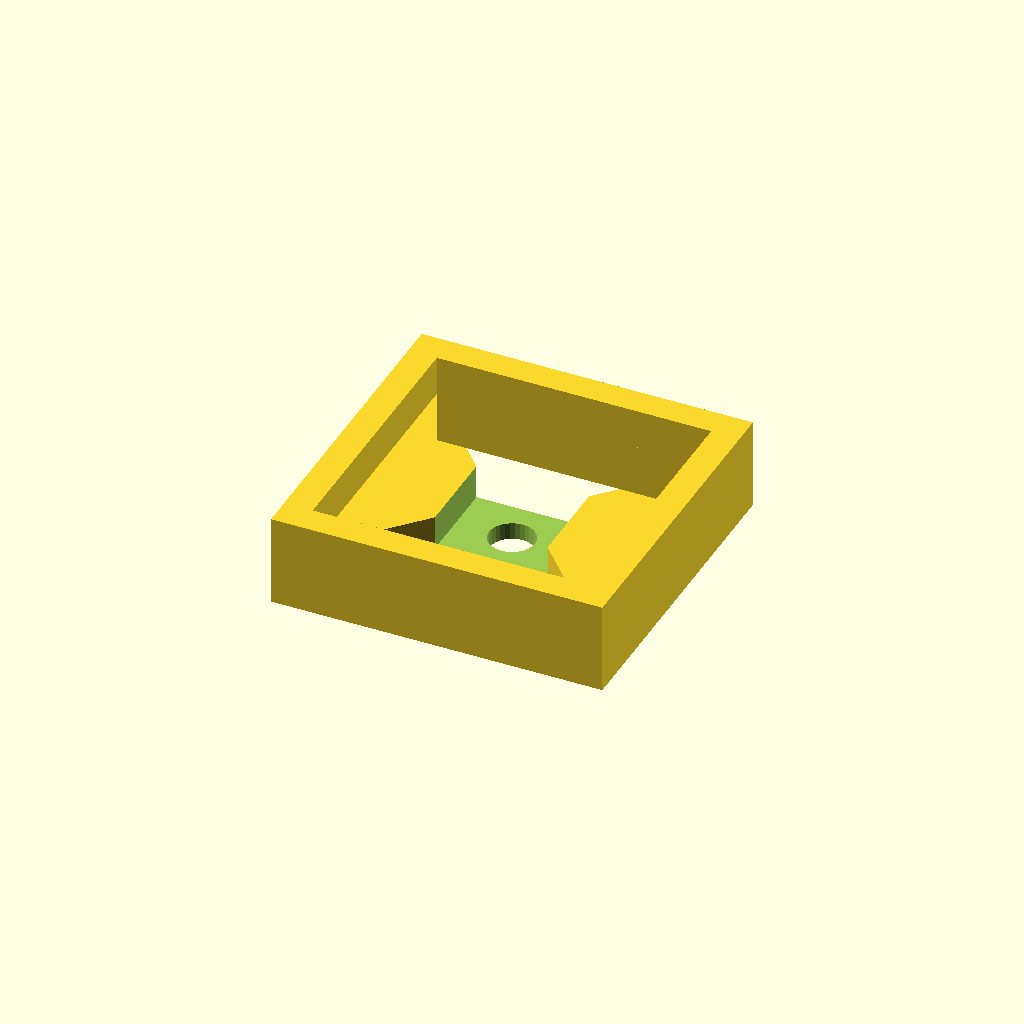
Cell 1: rendered with the file's own defaults.
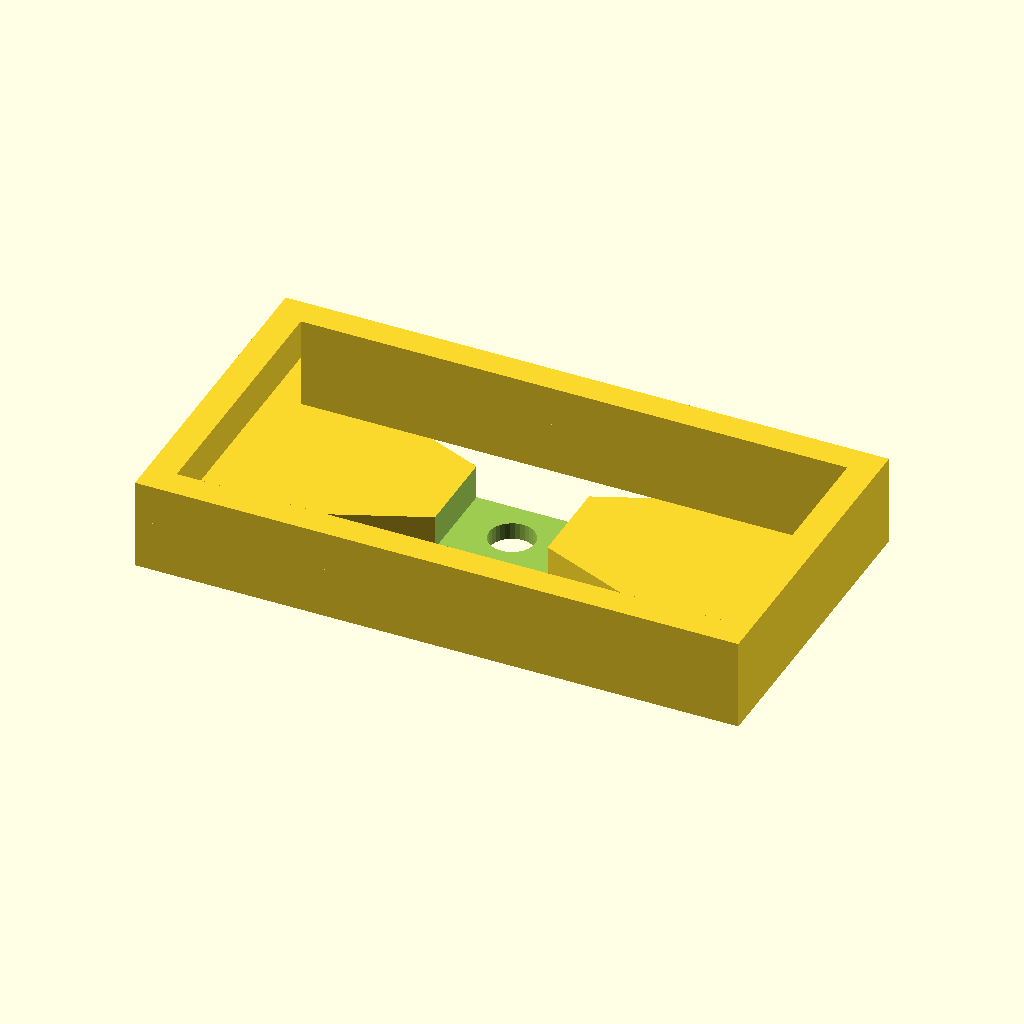
Cell 2: the same model with pcbSizeX = 23.88.
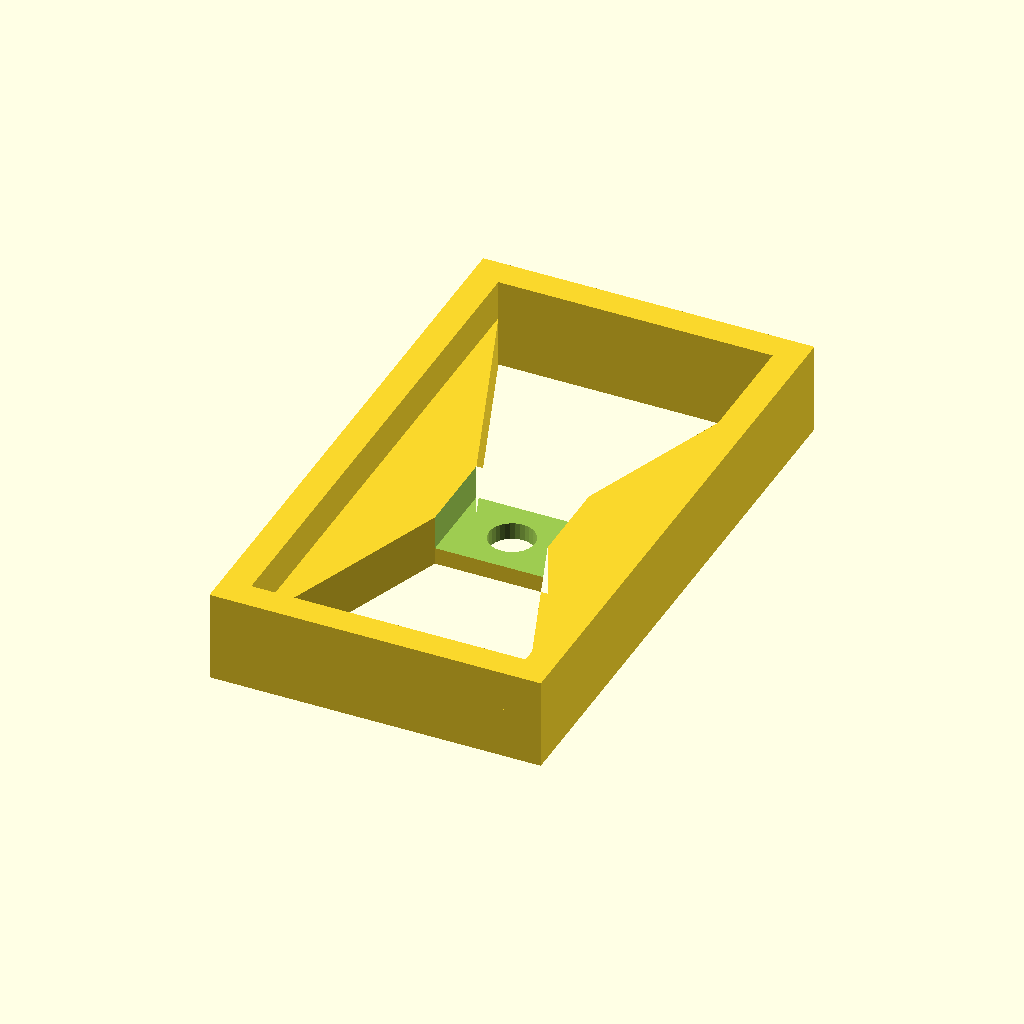
Cell 3: the same model with pcbSizeY = 23.16.
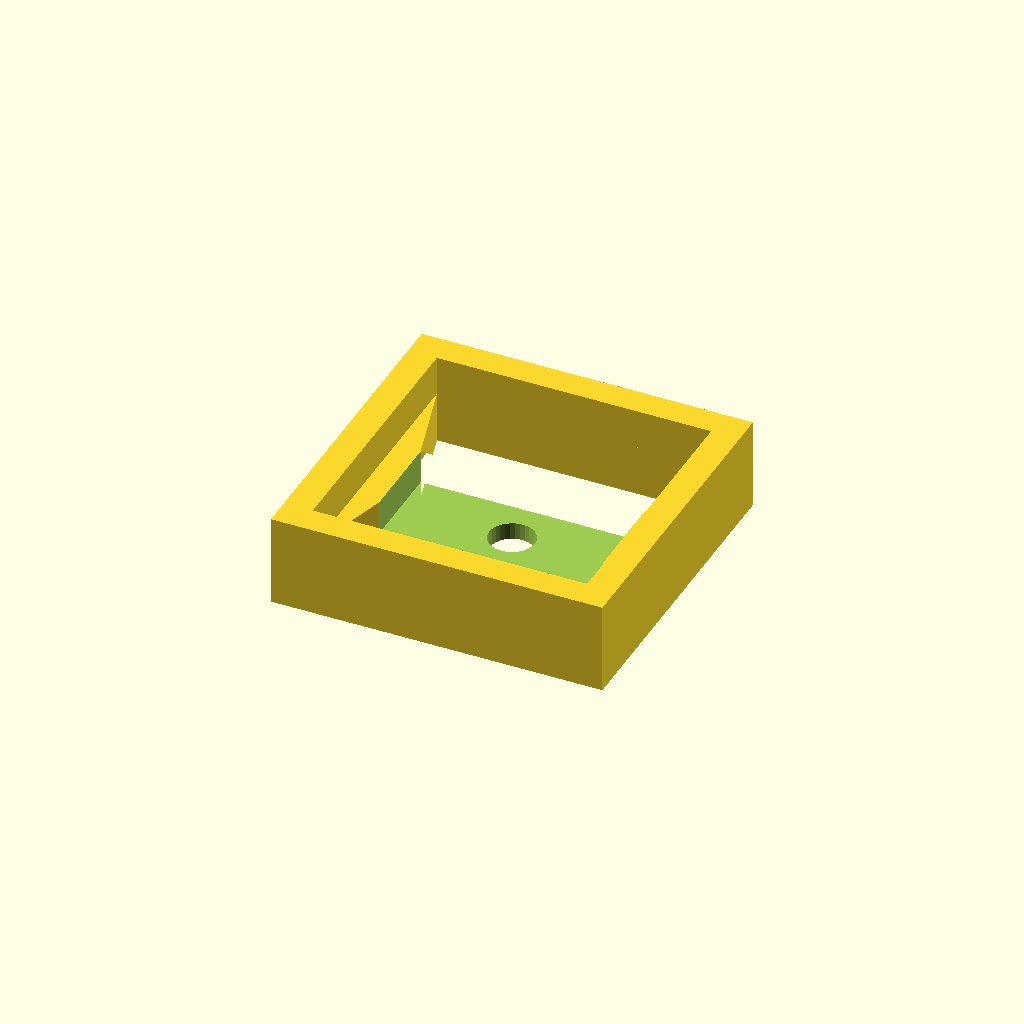
Cell 4 — icSizeX set to 9.8, the other parameters unchanged.
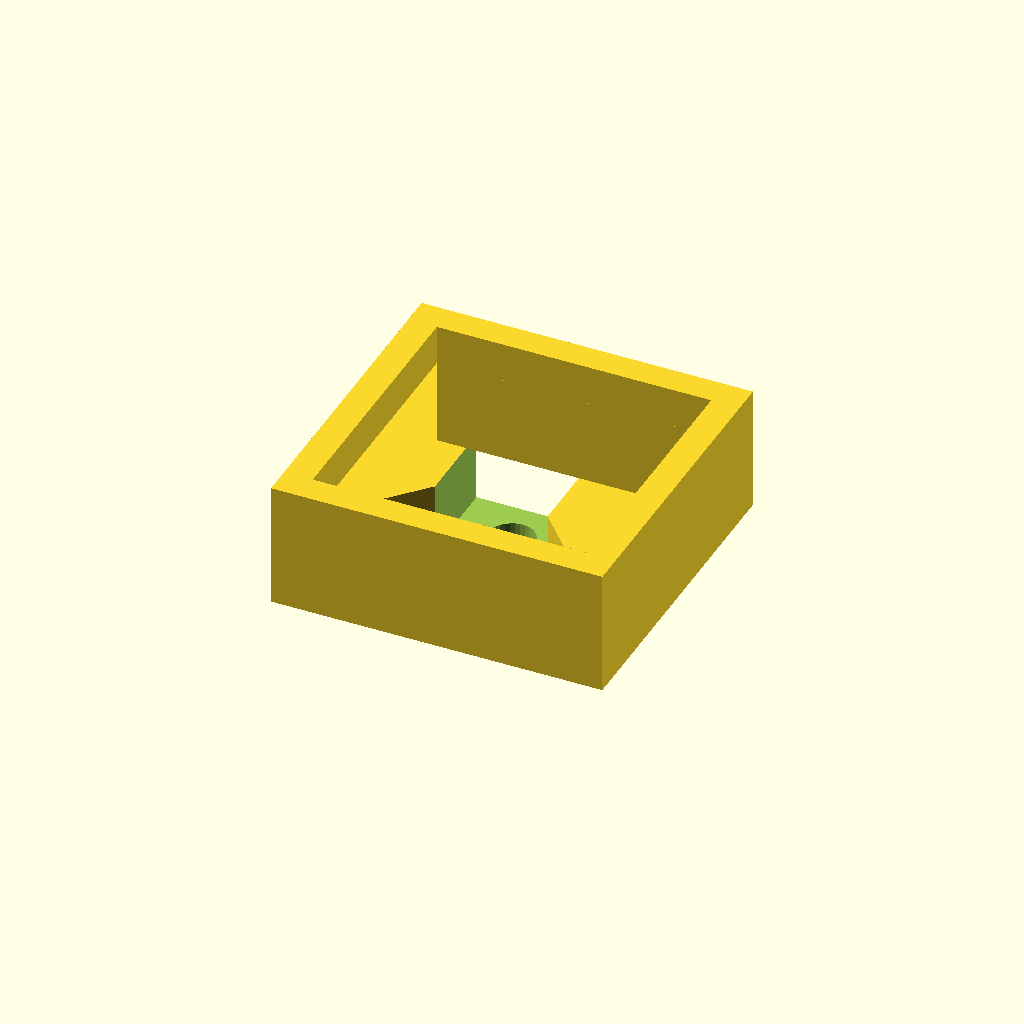
Cell 5: icHeight = 3 (everything else at default).
All cells are drawn from one camera (rotation 55°, 0°, 25°, orthographic, colour scheme Cornfield), so only the parameter changes between them.
The OpenSCAD source (as5601solderaid.scad):
pcbSizeX = 11.94;
pcbSizeY = 11.58;
icSizeX = 4.9; 
icSizeY = 3.9;
icHeight = 1.5;
hole = 2;

wall = 1.25;
baseThickness = 0.75;
snapLength = 4;
wallHeight = 1.75;

pcbTolerance = 0.05;
icTolerance = 0.02;

module dummy() {}

icSizeX1 = icSizeX + 2*icTolerance;
icSizeY1 = icSizeY; // + 2*tolerance;
pcbSizeX1 = pcbSizeX + 2*pcbTolerance;
pcbSizeY1 = pcbSizeY + 2*pcbTolerance;
nudge = 0.01;

module mirrored() {
    children();
    rotate([0,0,180]) children();
}

module base() {
    module side() {
        polygon([[-pcbSizeX1/2,-pcbSizeY1/2],
                 [-icSizeX1/2,-icSizeY/2],
                 [icSizeX1/2,-icSizeY/2],
                 [pcbSizeX1/2,-pcbSizeY1/2]]);
            }
     
    
    difference() {
        union() {
            linear_extrude(height=baseThickness+icHeight)       
                difference() {
                    square([pcbSizeX1+2*wall,pcbSizeY1+2*wall],center=true);
                    mirrored() side(); 
                }
            
        }
        translate([-icSizeX1/2,-icSizeY/2-nudge,baseThickness]) 
            cube([icSizeX1,icSizeY+2*nudge,icHeight+nudge]);
        translate([0,0,-1]) cylinder(h=baseThickness+icHeight+2,d=hole,$fn=30);
    }
}

module edge() {
    difference() {
        square([pcbSizeX1+2*wall,pcbSizeY1+2*wall],center=true);
        square([pcbSizeX1,pcbSizeY1],center=true);
    }
}

base();
linear_extrude(height=wallHeight+baseThickness+icHeight) edge();
Parameter table extracted from the source (name, type, default, range or options):
pcbSizeX: number, default 11.94
pcbSizeY: number, default 11.58
icSizeX: number, default 4.9
icSizeY: number, default 3.9
icHeight: number, default 1.5
hole: number, default 2
wall: number, default 1.25
baseThickness: number, default 0.75
snapLength: number, default 4
wallHeight: number, default 1.75
pcbTolerance: number, default 0.05
icTolerance: number, default 0.02
